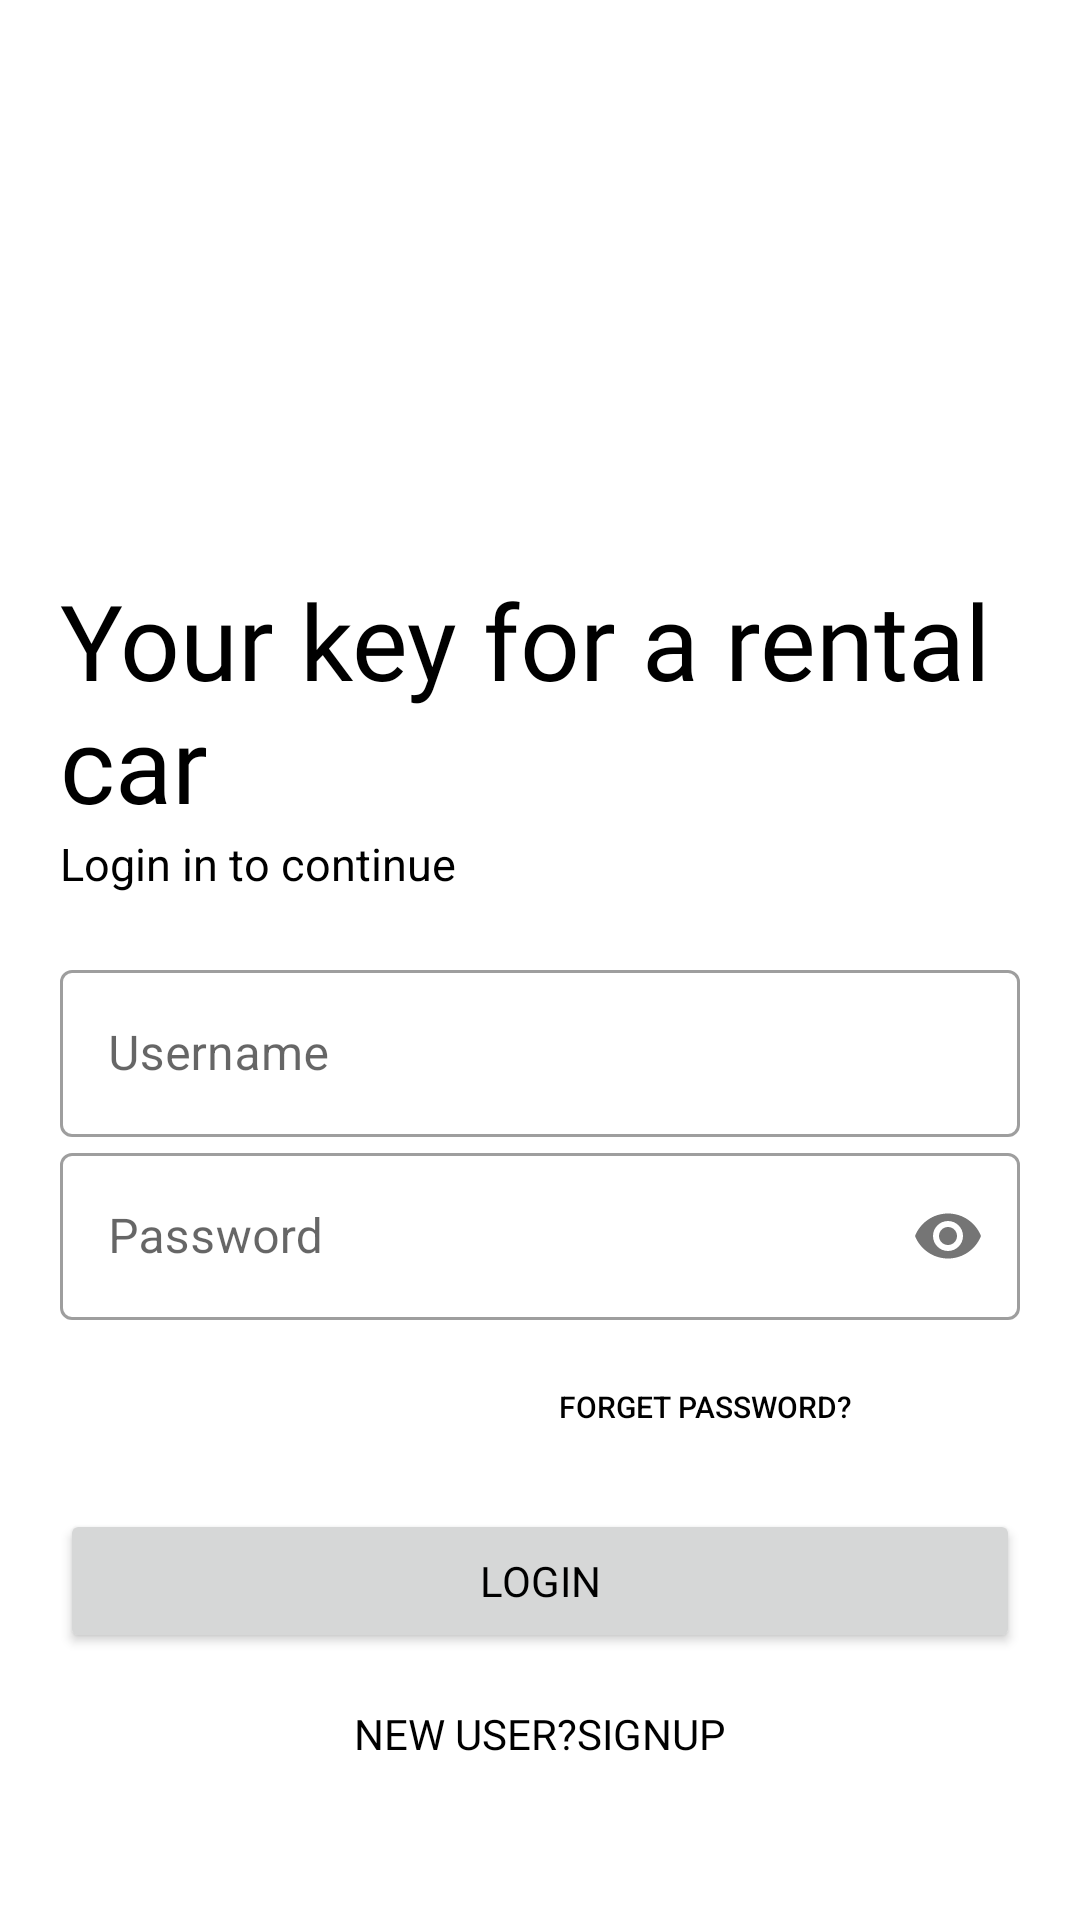

Produce the Android XML layout that renders to this screen, including the resource entries it uses.
<!-- AndroidManifest.xml: application theme Theme.StarGarage -->
<!-- res/layout/activity_login.xml -->
<?xml version="1.0" encoding="utf-8"?>
<LinearLayout xmlns:android="http://schemas.android.com/apk/res/android"
    xmlns:app="http://schemas.android.com/apk/res-auto"
    xmlns:tools="http://schemas.android.com/tools"
    android:layout_width="match_parent"
    android:orientation="vertical"
    android:padding="20dp"
    android:background="@color/white"

    android:layout_height="match_parent"
    tools:context=".Login">

    <ImageView
        android:layout_gravity="center"
        android:layout_width="170dp"
        android:layout_height="170dp"
        android:id="@+id/logo"
        android:src="@drawable/logo"/>

    <TextView
        android:id="@+id/slogan"

        android:layout_width="wrap_content"
        android:layout_height="wrap_content"
        android:textColor="@color/black"
        android:fontFamily="@font/alfa_slab_one"
        android:text="Your key for a rental car "
        android:textSize="35sp" />
    <TextView
        android:id="@+id/slogan2"
        android:layout_width="wrap_content"
        android:layout_height="wrap_content"
        android:textColor="@color/black"
        android:textSize="15sp"
        android:text="Login in to continue "/>
    <LinearLayout
        android:layout_width="match_parent"
        android:layout_height="wrap_content"
        android:orientation="vertical"
        android:layout_marginTop="20dp"
        android:layout_marginBottom="20dp">

        <com.google.android.material.textfield.TextInputLayout
            android:id="@+id/username"

            style="@style/Widget.MaterialComponents.TextInputLayout.OutlinedBox"
            android:layout_width="match_parent"

            android:layout_height="wrap_content"
            android:hint="Username">

            <com.google.android.material.textfield.TextInputEditText

                android:layout_width="match_parent"
                android:layout_height="wrap_content"

                android:textColor="@color/black" />
        </com.google.android.material.textfield.TextInputLayout>
        <com.google.android.material.textfield.TextInputLayout
            android:layout_width="match_parent"
            android:layout_height="wrap_content"
            android:id="@+id/password"
            android:hint="Password"
            app:passwordToggleEnabled="true"
            style="@style/Widget.MaterialComponents.TextInputLayout.OutlinedBox">
            <com.google.android.material.textfield.TextInputEditText
                android:layout_width="match_parent"
                android:textColor="@color/black"
                android:layout_height="wrap_content"
                android:inputType="textPassword"/>
        </com.google.android.material.textfield.TextInputLayout>
        <Button
            android:layout_width="200dp"
            android:background="#00000000"
            android:layout_margin="5dp"
            android:textColor="@color/black"


            android:textSize="10sp"
            android:layout_height="wrap_content"
            android:text="forget password?"
            android:layout_gravity="right"
            android:elevation="0dp"/>

        <Button
            android:layout_width="match_parent"
            android:layout_height="wrap_content"
            android:layout_marginTop="5dp"

            android:layout_marginBottom="5dp"

            android:fontFamily="@font/alfa_slab_one"
            android:text="LogIn"
            android:textColor="@color/black" />

        <Button
            android:id="@+id/Sign"
            android:layout_width="200dp"
            android:layout_height="wrap_content"
            android:layout_gravity="center"
            android:layout_margin="5dp"
            android:background="#00000000"
            android:elevation="0dp"
            android:fontFamily="@font/alfa_slab_one"
            android:text="New User?SignUp"
            android:textColor="@color/black" />


    </LinearLayout>

</LinearLayout>
<!-- resources referenced by this layout -->
<resources>
  <!-- drawable logo: png bitmap (mipmap-xxxhdpi, 76740 bytes) -->
  <style name="Theme.StarGarage" parent="Theme.MaterialComponents.DayNight.NoActionBar">
          
          <item name="colorPrimary">@color/purple_500</item>
          <item name="colorPrimaryVariant">@color/purple_700</item>
          <item name="colorOnPrimary">@color/white</item>
  
          
          <item name="colorSecondary">@color/teal_200</item>
          <item name="colorSecondaryVariant">@color/teal_700</item>
          <item name="colorOnSecondary">@color/black</item>
          
          <item name="android:statusBarColor" tools:targetApi="l">@color/black</item>
          
      </style>
  <!-- not gathered from this repository: default colours our renderer supplied (Android Studio template values) -->
  <color name="purple_500">#FF6200EE</color>
  <color name="purple_700">#FF3700B3</color>
  <color name="teal_200">#FF03DAC5</color>
  <color name="teal_700">#FF018786</color>
  <color name="black">#FF000000</color>
  <color name="white">#FFFFFFFF</color>
</resources>
